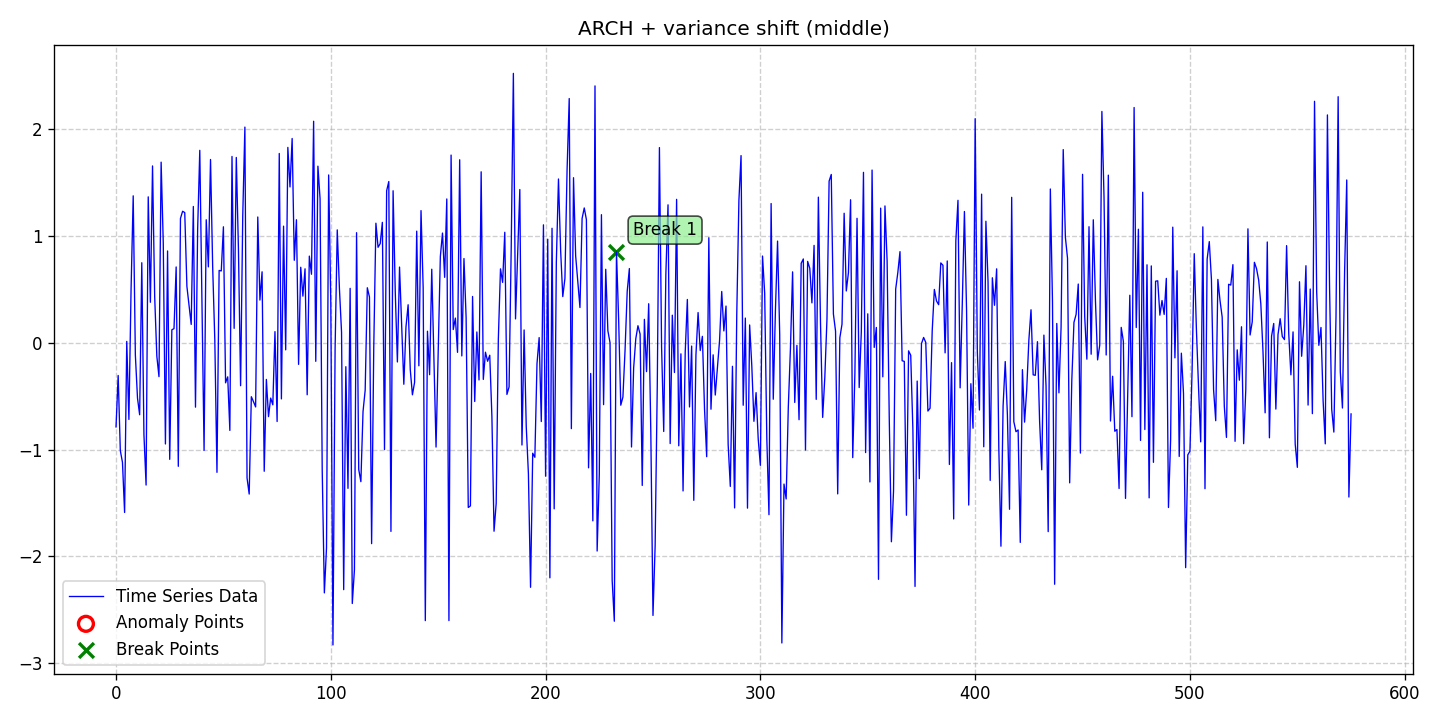

Values plotted in this chart, from the file beside it:
date, data, stationary, det_lin_up, det_lin_down, det_quad, det_cubic, det_exp, det_damped, stoc_trend, volatility, single_seas, multiple_seas, point_anom_single, point_anom_multi, collect_anom, context_anom, mean_shift, var_shift, trend_shift, point_anom_count, point_anom_location, point_anom_point, collect_anom_count
2020-01-01, -0.7879, 0, 0, 0, 0, 0, 0, 0, 0, 1, 0, 0, 0, 0, 0, 0, 0, 1, 0, 0, none, , 0
2020-01-02, -0.3061, 0, 0, 0, 0, 0, 0, 0, 0, 1, 0, 0, 0, 0, 0, 0, 0, 1, 0, 0, none, , 0
2020-01-03, -1.009, 0, 0, 0, 0, 0, 0, 0, 0, 1, 0, 0, 0, 0, 0, 0, 0, 1, 0, 0, none, , 0
2020-01-04, -1.12, 0, 0, 0, 0, 0, 0, 0, 0, 1, 0, 0, 0, 0, 0, 0, 0, 1, 0, 0, none, , 0
2020-01-05, -1.589, 0, 0, 0, 0, 0, 0, 0, 0, 1, 0, 0, 0, 0, 0, 0, 0, 1, 0, 0, none, , 0
2020-01-06, 0.01308, 0, 0, 0, 0, 0, 0, 0, 0, 1, 0, 0, 0, 0, 0, 0, 0, 1, 0, 0, none, , 0
2020-01-07, -0.718, 0, 0, 0, 0, 0, 0, 0, 0, 1, 0, 0, 0, 0, 0, 0, 0, 1, 0, 0, none, , 0
2020-01-08, 0.4947, 0, 0, 0, 0, 0, 0, 0, 0, 1, 0, 0, 0, 0, 0, 0, 0, 1, 0, 0, none, , 0
2020-01-09, 1.376, 0, 0, 0, 0, 0, 0, 0, 0, 1, 0, 0, 0, 0, 0, 0, 0, 1, 0, 0, none, , 0
2020-01-10, -0.1134, 0, 0, 0, 0, 0, 0, 0, 0, 1, 0, 0, 0, 0, 0, 0, 0, 1, 0, 0, none, , 0
2020-01-11, -0.5179, 0, 0, 0, 0, 0, 0, 0, 0, 1, 0, 0, 0, 0, 0, 0, 0, 1, 0, 0, none, , 0
2020-01-12, -0.6739, 0, 0, 0, 0, 0, 0, 0, 0, 1, 0, 0, 0, 0, 0, 0, 0, 1, 0, 0, none, , 0
2020-01-13, 0.7498, 0, 0, 0, 0, 0, 0, 0, 0, 1, 0, 0, 0, 0, 0, 0, 0, 1, 0, 0, none, , 0
2020-01-14, -0.8592, 0, 0, 0, 0, 0, 0, 0, 0, 1, 0, 0, 0, 0, 0, 0, 0, 1, 0, 0, none, , 0
2020-01-15, -1.332, 0, 0, 0, 0, 0, 0, 0, 0, 1, 0, 0, 0, 0, 0, 0, 0, 1, 0, 0, none, , 0
2020-01-16, 1.367, 0, 0, 0, 0, 0, 0, 0, 0, 1, 0, 0, 0, 0, 0, 0, 0, 1, 0, 0, none, , 0
2020-01-17, 0.3796, 0, 0, 0, 0, 0, 0, 0, 0, 1, 0, 0, 0, 0, 0, 0, 0, 1, 0, 0, none, , 0
2020-01-18, 1.656, 0, 0, 0, 0, 0, 0, 0, 0, 1, 0, 0, 0, 0, 0, 0, 0, 1, 0, 0, none, , 0
2020-01-19, 0.4316, 0, 0, 0, 0, 0, 0, 0, 0, 1, 0, 0, 0, 0, 0, 0, 0, 1, 0, 0, none, , 0
2020-01-20, -0.1248, 0, 0, 0, 0, 0, 0, 0, 0, 1, 0, 0, 0, 0, 0, 0, 0, 1, 0, 0, none, , 0
2020-01-21, -0.3171, 0, 0, 0, 0, 0, 0, 0, 0, 1, 0, 0, 0, 0, 0, 0, 0, 1, 0, 0, none, , 0
2020-01-22, 1.692, 0, 0, 0, 0, 0, 0, 0, 0, 1, 0, 0, 0, 0, 0, 0, 0, 1, 0, 0, none, , 0
2020-01-23, 0.9341, 0, 0, 0, 0, 0, 0, 0, 0, 1, 0, 0, 0, 0, 0, 0, 0, 1, 0, 0, none, , 0
2020-01-24, -0.9476, 0, 0, 0, 0, 0, 0, 0, 0, 1, 0, 0, 0, 0, 0, 0, 0, 1, 0, 0, none, , 0
2020-01-25, 0.8599, 0, 0, 0, 0, 0, 0, 0, 0, 1, 0, 0, 0, 0, 0, 0, 0, 1, 0, 0, none, , 0
2020-01-26, -1.092, 0, 0, 0, 0, 0, 0, 0, 0, 1, 0, 0, 0, 0, 0, 0, 0, 1, 0, 0, none, , 0
2020-01-27, 0.122, 0, 0, 0, 0, 0, 0, 0, 0, 1, 0, 0, 0, 0, 0, 0, 0, 1, 0, 0, none, , 0
2020-01-28, 0.1325, 0, 0, 0, 0, 0, 0, 0, 0, 1, 0, 0, 0, 0, 0, 0, 0, 1, 0, 0, none, , 0
2020-01-29, 0.7102, 0, 0, 0, 0, 0, 0, 0, 0, 1, 0, 0, 0, 0, 0, 0, 0, 1, 0, 0, none, , 0
2020-01-30, -1.157, 0, 0, 0, 0, 0, 0, 0, 0, 1, 0, 0, 0, 0, 0, 0, 0, 1, 0, 0, none, , 0
2020-01-31, 1.164, 0, 0, 0, 0, 0, 0, 0, 0, 1, 0, 0, 0, 0, 0, 0, 0, 1, 0, 0, none, , 0
2020-02-01, 1.232, 0, 0, 0, 0, 0, 0, 0, 0, 1, 0, 0, 0, 0, 0, 0, 0, 1, 0, 0, none, , 0
2020-02-02, 1.219, 0, 0, 0, 0, 0, 0, 0, 0, 1, 0, 0, 0, 0, 0, 0, 0, 1, 0, 0, none, , 0
2020-02-03, 0.5284, 0, 0, 0, 0, 0, 0, 0, 0, 1, 0, 0, 0, 0, 0, 0, 0, 1, 0, 0, none, , 0
2020-02-04, 0.3458, 0, 0, 0, 0, 0, 0, 0, 0, 1, 0, 0, 0, 0, 0, 0, 0, 1, 0, 0, none, , 0
2020-02-05, 0.172, 0, 0, 0, 0, 0, 0, 0, 0, 1, 0, 0, 0, 0, 0, 0, 0, 1, 0, 0, none, , 0
2020-02-06, 1.276, 0, 0, 0, 0, 0, 0, 0, 0, 1, 0, 0, 0, 0, 0, 0, 0, 1, 0, 0, none, , 0
2020-02-07, -0.6028, 0, 0, 0, 0, 0, 0, 0, 0, 1, 0, 0, 0, 0, 0, 0, 0, 1, 0, 0, none, , 0
2020-02-08, 1.058, 0, 0, 0, 0, 0, 0, 0, 0, 1, 0, 0, 0, 0, 0, 0, 0, 1, 0, 0, none, , 0
2020-02-09, 1.802, 0, 0, 0, 0, 0, 0, 0, 0, 1, 0, 0, 0, 0, 0, 0, 0, 1, 0, 0, none, , 0
2020-02-10, 0.4151, 0, 0, 0, 0, 0, 0, 0, 0, 1, 0, 0, 0, 0, 0, 0, 0, 1, 0, 0, none, , 0
2020-02-11, -1.008, 0, 0, 0, 0, 0, 0, 0, 0, 1, 0, 0, 0, 0, 0, 0, 0, 1, 0, 0, none, , 0
2020-02-12, 1.152, 0, 0, 0, 0, 0, 0, 0, 0, 1, 0, 0, 0, 0, 0, 0, 0, 1, 0, 0, none, , 0
2020-02-13, 0.7113, 0, 0, 0, 0, 0, 0, 0, 0, 1, 0, 0, 0, 0, 0, 0, 0, 1, 0, 0, none, , 0
2020-02-14, 1.717, 0, 0, 0, 0, 0, 0, 0, 0, 1, 0, 0, 0, 0, 0, 0, 0, 1, 0, 0, none, , 0
2020-02-15, 0.7115, 0, 0, 0, 0, 0, 0, 0, 0, 1, 0, 0, 0, 0, 0, 0, 0, 1, 0, 0, none, , 0
2020-02-16, 0.02131, 0, 0, 0, 0, 0, 0, 0, 0, 1, 0, 0, 0, 0, 0, 0, 0, 1, 0, 0, none, , 0
2020-02-17, -1.213, 0, 0, 0, 0, 0, 0, 0, 0, 1, 0, 0, 0, 0, 0, 0, 0, 1, 0, 0, none, , 0
2020-02-18, 0.6776, 0, 0, 0, 0, 0, 0, 0, 0, 1, 0, 0, 0, 0, 0, 0, 0, 1, 0, 0, none, , 0
2020-02-19, 0.673, 0, 0, 0, 0, 0, 0, 0, 0, 1, 0, 0, 0, 0, 0, 0, 0, 1, 0, 0, none, , 0
2020-02-20, 1.086, 0, 0, 0, 0, 0, 0, 0, 0, 1, 0, 0, 0, 0, 0, 0, 0, 1, 0, 0, none, , 0
2020-02-21, -0.3749, 0, 0, 0, 0, 0, 0, 0, 0, 1, 0, 0, 0, 0, 0, 0, 0, 1, 0, 0, none, , 0
2020-02-22, -0.3191, 0, 0, 0, 0, 0, 0, 0, 0, 1, 0, 0, 0, 0, 0, 0, 0, 1, 0, 0, none, , 0
2020-02-23, -0.8208, 0, 0, 0, 0, 0, 0, 0, 0, 1, 0, 0, 0, 0, 0, 0, 0, 1, 0, 0, none, , 0
2020-02-24, 1.745, 0, 0, 0, 0, 0, 0, 0, 0, 1, 0, 0, 0, 0, 0, 0, 0, 1, 0, 0, none, , 0
2020-02-25, 0.1351, 0, 0, 0, 0, 0, 0, 0, 0, 1, 0, 0, 0, 0, 0, 0, 0, 1, 0, 0, none, , 0
2020-02-26, 1.736, 0, 0, 0, 0, 0, 0, 0, 0, 1, 0, 0, 0, 0, 0, 0, 0, 1, 0, 0, none, , 0
2020-02-27, 0.8757, 0, 0, 0, 0, 0, 0, 0, 0, 1, 0, 0, 0, 0, 0, 0, 0, 1, 0, 0, none, , 0
2020-02-28, -0.402, 0, 0, 0, 0, 0, 0, 0, 0, 1, 0, 0, 0, 0, 0, 0, 0, 1, 0, 0, none, , 0
2020-02-29, 1.188, 0, 0, 0, 0, 0, 0, 0, 0, 1, 0, 0, 0, 0, 0, 0, 0, 1, 0, 0, none, , 0
... 516 more rows
